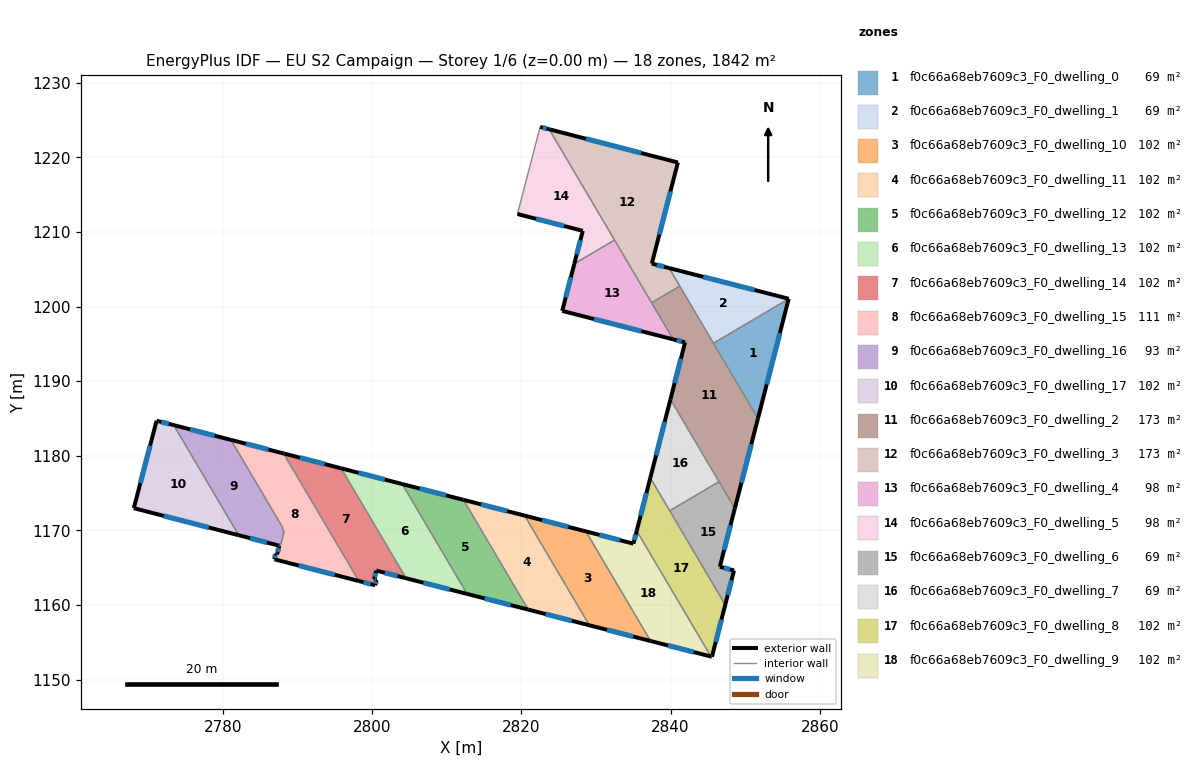
=== STOREY PLAN SPEC (per zone: floor XY polygon, exterior-wall plan segments, windows/doors) ===
zone 1: f0c66a68eb7609c3_F0_dwelling_0  (68.6 m²)
  floor: (2855.84, 1201.03) (2851.72, 1184.99) (2845.76, 1195.08)
  exterior wall: (2851.72, 1184.99) – (2855.84, 1201.03)  [16.6 m]
    window: (2852.89, 1189.57) – (2854.66, 1196.45)  [9.1 m²]
  interior walls: 2
zone 2: f0c66a68eb7609c3_F0_dwelling_1  (68.6 m²)
  floor: (2855.84, 1201.04) (2855.84, 1201.03) (2845.76, 1195.08) (2839.81, 1205.16)
  exterior wall: (2855.84, 1201.03) – (2855.84, 1201.04)  [0.0 m]
  exterior wall: (2855.84, 1201.04) – (2839.81, 1205.16)  [16.6 m]
    window: (2851.26, 1202.22) – (2844.39, 1203.98)  [9.1 m²]
  interior walls: 3
zone 3: f0c66a68eb7609c3_F0_dwelling_10  (102.3 m²)
  floor: (2828.66, 1169.86) (2837.33, 1155.17) (2829.13, 1157.27) (2820.45, 1171.98)
  exterior wall: (2829.13, 1157.27) – (2837.33, 1155.17)  [8.5 m]
    window: (2831.47, 1156.67) – (2834.99, 1155.77)  [4.7 m²]
  exterior wall: (2828.66, 1169.86) – (2820.45, 1171.98)  [8.5 m]
    window: (2826.31, 1170.46) – (2822.79, 1171.37)  [4.7 m²]
  interior walls: 2
zone 4: f0c66a68eb7609c3_F0_dwelling_11  (102.3 m²)
  floor: (2820.45, 1171.98) (2829.13, 1157.27) (2820.93, 1159.38) (2812.24, 1174.09)
  exterior wall: (2820.93, 1159.38) – (2829.13, 1157.27)  [8.5 m]
    window: (2823.27, 1158.78) – (2826.78, 1157.88)  [4.7 m²]
  exterior wall: (2820.45, 1171.98) – (2812.24, 1174.09)  [8.5 m]
    window: (2818.10, 1172.58) – (2814.59, 1173.49)  [4.7 m²]
  interior walls: 2
zone 5: f0c66a68eb7609c3_F0_dwelling_12  (102.3 m²)
  floor: (2812.24, 1174.09) (2820.93, 1159.38) (2812.74, 1161.48) (2804.04, 1176.21)
  exterior wall: (2812.74, 1161.48) – (2820.93, 1159.38)  [8.5 m]
    window: (2815.08, 1160.88) – (2818.59, 1159.98)  [4.7 m²]
  exterior wall: (2812.24, 1174.09) – (2804.04, 1176.21)  [8.5 m]
    window: (2809.90, 1174.70) – (2806.39, 1175.60)  [4.7 m²]
  interior walls: 2
zone 6: f0c66a68eb7609c3_F0_dwelling_13  (102.3 m²)
  floor: (2804.04, 1176.21) (2812.74, 1161.48) (2804.55, 1163.58) (2795.85, 1178.32)
  exterior wall: (2804.55, 1163.58) – (2812.74, 1161.48)  [8.5 m]
    window: (2806.89, 1162.98) – (2810.40, 1162.08)  [4.7 m²]
  exterior wall: (2804.04, 1176.21) – (2795.85, 1178.32)  [8.5 m]
    window: (2801.70, 1176.81) – (2798.19, 1177.71)  [4.7 m²]
  interior walls: 2
zone 7: f0c66a68eb7609c3_F0_dwelling_14  (102.3 m²)
  floor: (2795.85, 1178.32) (2804.55, 1163.58) (2800.56, 1164.61) (2800.26, 1163.44) (2800.60, 1163.35) (2800.42, 1162.64) (2798.23, 1163.21) (2788.13, 1180.31)
  exterior wall: (2800.42, 1162.64) – (2800.60, 1163.35)  [0.7 m]
    window: (2800.47, 1162.84) – (2800.55, 1163.15)  [0.4 m²]
  exterior wall: (2798.23, 1163.21) – (2800.42, 1162.64)  [2.3 m]
    window: (2798.85, 1163.04) – (2799.79, 1162.80)  [1.2 m²]
  exterior wall: (2795.85, 1178.32) – (2788.13, 1180.31)  [8.0 m]
    window: (2793.65, 1178.89) – (2790.34, 1179.74)  [4.4 m²]
  exterior wall: (2800.56, 1164.61) – (2804.55, 1163.58)  [4.1 m]
    window: (2801.70, 1164.31) – (2803.41, 1163.87)  [2.3 m²]
  exterior wall: (2800.26, 1163.44) – (2800.56, 1164.61)  [1.2 m]
    window: (2800.35, 1163.77) – (2800.47, 1164.27)  [0.7 m²]
  exterior wall: (2800.60, 1163.35) – (2800.26, 1163.44)  [0.4 m]
    window: (2800.51, 1163.38) – (2800.36, 1163.41)  [0.2 m²]
  interior walls: 2
zone 8: f0c66a68eb7609c3_F0_dwelling_15  (111.1 m²)
  floor: (2788.13, 1180.31) (2798.23, 1163.21) (2786.94, 1166.12) (2786.89, 1166.13) (2787.07, 1166.83) (2787.12, 1166.82) (2787.27, 1166.78) (2787.56, 1167.94) (2787.42, 1167.98) (2787.46, 1168.12) (2787.74, 1168.05) (2788.19, 1169.78) (2787.98, 1170.15) (2788.03, 1170.35) (2781.08, 1182.13)
  exterior wall: (2788.13, 1180.31) – (2781.08, 1182.13)  [7.3 m]
    window: (2786.12, 1180.83) – (2783.09, 1181.61)  [4.0 m²]
  exterior wall: (2786.94, 1166.12) – (2798.23, 1163.21)  [11.7 m]
    window: (2790.17, 1165.28) – (2795.00, 1164.04)  [6.4 m²]
  exterior wall: (2786.89, 1166.13) – (2786.94, 1166.12)  [0.1 m]
  exterior wall: (2787.07, 1166.83) – (2786.89, 1166.13)  [0.7 m]
    window: (2787.02, 1166.63) – (2786.94, 1166.33)  [0.4 m²]
  exterior wall: (2787.12, 1166.82) – (2787.07, 1166.83)  [0.1 m]
  exterior wall: (2787.27, 1166.78) – (2787.12, 1166.82)  [0.1 m]
    window: (2787.22, 1166.79) – (2787.16, 1166.81)  [0.1 m²]
  exterior wall: (2787.56, 1167.94) – (2787.27, 1166.78)  [1.2 m]
    window: (2787.48, 1167.61) – (2787.35, 1167.11)  [0.7 m²]
  exterior wall: (2787.42, 1167.98) – (2787.56, 1167.94)  [0.1 m]
    window: (2787.46, 1167.97) – (2787.52, 1167.95)  [0.1 m²]
  interior walls: 8
zone 9: f0c66a68eb7609c3_F0_dwelling_16  (93.4 m²)
  floor: (2781.08, 1182.13) (2788.03, 1170.35) (2787.98, 1170.15) (2788.19, 1169.78) (2788.08, 1169.37) (2787.74, 1168.05) (2787.46, 1168.12) (2787.42, 1167.98) (2782.13, 1169.35) (2773.41, 1184.10)
  exterior wall: (2781.08, 1182.13) – (2773.41, 1184.10)  [7.9 m]
    window: (2778.89, 1182.69) – (2775.60, 1183.54)  [4.4 m²]
  exterior wall: (2782.13, 1169.35) – (2787.42, 1167.98)  [5.5 m]
    window: (2783.64, 1168.96) – (2785.91, 1168.37)  [3.0 m²]
  interior walls: 8
zone 10: f0c66a68eb7609c3_F0_dwelling_17  (102.3 m²)
  floor: (2773.41, 1184.10) (2782.13, 1169.35) (2768.06, 1172.97) (2771.12, 1184.70)
  exterior wall: (2768.06, 1172.97) – (2782.13, 1169.35)  [14.5 m]
    window: (2772.08, 1171.94) – (2778.11, 1170.38)  [8.0 m²]
  exterior wall: (2771.12, 1184.70) – (2768.06, 1172.97)  [12.1 m]
    window: (2770.24, 1181.35) – (2768.94, 1176.32)  [6.7 m²]
  exterior wall: (2773.41, 1184.10) – (2771.12, 1184.70)  [2.4 m]
    window: (2772.76, 1184.27) – (2771.77, 1184.53)  [1.3 m²]
  interior walls: 1
zone 11: f0c66a68eb7609c3_F0_dwelling_2  (173.4 m²)
  floor: (2841.24, 1202.73) (2851.72, 1184.99) (2848.62, 1172.94) (2839.99, 1187.56) (2841.95, 1195.19) (2840.36, 1195.60) (2837.46, 1200.50)
  exterior wall: (2841.95, 1195.19) – (2839.99, 1187.56)  [7.9 m]
    window: (2841.39, 1193.01) – (2840.55, 1189.74)  [4.3 m²]
  exterior wall: (2840.36, 1195.60) – (2841.95, 1195.19)  [1.6 m]
    window: (2840.81, 1195.48) – (2841.49, 1195.31)  [0.9 m²]
  exterior wall: (2848.62, 1172.94) – (2851.72, 1184.99)  [12.4 m]
    window: (2849.50, 1176.38) – (2850.83, 1181.55)  [6.9 m²]
  interior walls: 6
zone 12: f0c66a68eb7609c3_F0_dwelling_3  (173.4 m²)
  floor: (2840.99, 1219.31) (2837.50, 1205.75) (2839.81, 1205.16) (2841.24, 1202.73) (2837.46, 1200.50) (2823.73, 1223.76)
  exterior wall: (2840.99, 1219.31) – (2823.73, 1223.76)  [17.8 m]
    window: (2836.06, 1220.58) – (2828.66, 1222.49)  [9.8 m²]
  exterior wall: (2837.50, 1205.75) – (2840.99, 1219.31)  [14.0 m]
    window: (2838.49, 1209.62) – (2839.99, 1215.43)  [7.7 m²]
  exterior wall: (2839.81, 1205.16) – (2837.50, 1205.75)  [2.4 m]
    window: (2839.15, 1205.33) – (2838.16, 1205.58)  [1.3 m²]
  interior walls: 4
zone 13: f0c66a68eb7609c3_F0_dwelling_4  (98.4 m²)
  floor: (2832.50, 1208.91) (2840.36, 1195.60) (2825.49, 1199.42) (2827.11, 1205.73)
  exterior wall: (2827.11, 1205.73) – (2825.49, 1199.42)  [6.5 m]
    window: (2826.64, 1203.92) – (2825.95, 1201.22)  [3.6 m²]
  exterior wall: (2825.49, 1199.42) – (2840.36, 1195.60)  [15.4 m]
    window: (2829.73, 1198.33) – (2836.11, 1196.69)  [8.5 m²]
  interior walls: 3
zone 14: f0c66a68eb7609c3_F0_dwelling_5  (98.4 m²)
  floor: (2823.73, 1223.76) (2832.50, 1208.91) (2827.11, 1205.73) (2828.24, 1210.14) (2819.48, 1212.40) (2822.53, 1224.07)
  exterior wall: (2828.24, 1210.14) – (2827.11, 1205.73)  [4.6 m]
    window: (2827.92, 1208.88) – (2827.43, 1206.99)  [2.5 m²]
  exterior wall: (2819.48, 1212.40) – (2828.24, 1210.14)  [9.0 m]
    window: (2821.98, 1211.76) – (2825.74, 1210.79)  [5.0 m²]
  exterior wall: (2823.73, 1223.76) – (2822.53, 1224.07)  [1.2 m]
    window: (2823.39, 1223.85) – (2822.87, 1223.98)  [0.7 m²]
  interior walls: 3
zone 15: f0c66a68eb7609c3_F0_dwelling_6  (68.8 m²)
  floor: (2846.50, 1176.53) (2848.62, 1172.94) (2846.61, 1165.12) (2848.51, 1164.62) (2847.34, 1160.02) (2839.90, 1172.62)
  exterior wall: (2848.51, 1164.62) – (2846.61, 1165.12)  [2.0 m]
    window: (2847.97, 1164.76) – (2847.15, 1164.98)  [1.1 m²]
  exterior wall: (2847.34, 1160.02) – (2848.51, 1164.62)  [4.7 m]
    window: (2847.67, 1161.34) – (2848.18, 1163.31)  [2.6 m²]
  exterior wall: (2846.61, 1165.12) – (2848.62, 1172.94)  [8.1 m]
    window: (2847.18, 1167.36) – (2848.05, 1170.71)  [4.4 m²]
  interior walls: 3
zone 16: f0c66a68eb7609c3_F0_dwelling_7  (68.8 m²)
  floor: (2839.99, 1187.56) (2846.50, 1176.53) (2839.90, 1172.62) (2837.29, 1177.04)
  exterior wall: (2839.99, 1187.56) – (2837.29, 1177.04)  [10.9 m]
    window: (2839.22, 1184.55) – (2838.06, 1180.04)  [6.0 m²]
  interior walls: 3
zone 17: f0c66a68eb7609c3_F0_dwelling_8  (102.3 m²)
  floor: (2837.29, 1177.04) (2847.34, 1160.02) (2845.55, 1153.06) (2845.41, 1153.09) (2835.47, 1169.94)
  exterior wall: (2837.29, 1177.04) – (2835.47, 1169.94)  [7.3 m]
    window: (2836.77, 1175.01) – (2835.99, 1171.97)  [4.0 m²]
  exterior wall: (2845.55, 1153.06) – (2847.34, 1160.02)  [7.2 m]
    window: (2846.06, 1155.05) – (2846.83, 1158.03)  [4.0 m²]
  exterior wall: (2845.41, 1153.09) – (2845.55, 1153.06)  [0.1 m]
    window: (2845.45, 1153.08) – (2845.52, 1153.07)  [0.1 m²]
  interior walls: 3
zone 18: f0c66a68eb7609c3_F0_dwelling_9  (102.3 m²)
  floor: (2835.47, 1169.94) (2845.41, 1153.09) (2837.33, 1155.17) (2828.66, 1169.86) (2835.03, 1168.22)
  exterior wall: (2835.47, 1169.94) – (2835.03, 1168.22)  [1.8 m]
    window: (2835.34, 1169.45) – (2835.15, 1168.71)  [1.0 m²]
  exterior wall: (2837.33, 1155.17) – (2845.41, 1153.09)  [8.3 m]
    window: (2839.64, 1154.58) – (2843.11, 1153.69)  [4.6 m²]
  exterior wall: (2835.03, 1168.22) – (2828.66, 1169.86)  [6.6 m]
    window: (2833.21, 1168.69) – (2830.48, 1169.39)  [3.6 m²]
  interior walls: 2

=== DERIVED (storey summary) ===
Building: EU S2 Campaign
Storey: 1 of 6  (floor level z = 0.00 m)
Storey gross floor area: 1841.5 m²
Zones on this storey: 18
  - f0c66a68eb7609c3_F0_dwelling_0: floor 68.6 m²; exterior wall 16.6 m (49.7 m²); 1 window(s) 9.1 m²; WWR 18.4%
  - f0c66a68eb7609c3_F0_dwelling_1: floor 68.6 m²; exterior wall 16.6 m (49.7 m²); 1 window(s) 9.1 m²; WWR 18.4%
  - f0c66a68eb7609c3_F0_dwelling_10: floor 102.3 m²; exterior wall 16.9 m (50.8 m²); 2 window(s) 9.3 m²; WWR 18.4%
  - f0c66a68eb7609c3_F0_dwelling_11: floor 102.3 m²; exterior wall 16.9 m (50.8 m²); 2 window(s) 9.3 m²; WWR 18.4%
  - f0c66a68eb7609c3_F0_dwelling_12: floor 102.3 m²; exterior wall 16.9 m (50.8 m²); 2 window(s) 9.3 m²; WWR 18.4%
  - f0c66a68eb7609c3_F0_dwelling_13: floor 102.3 m²; exterior wall 16.9 m (50.7 m²); 2 window(s) 9.3 m²; WWR 18.4%
  - f0c66a68eb7609c3_F0_dwelling_14: floor 102.3 m²; exterior wall 16.6 m (49.9 m²); 6 window(s) 9.2 m²; WWR 18.4%
  - f0c66a68eb7609c3_F0_dwelling_15: floor 111.1 m²; exterior wall 21.3 m (63.8 m²); 6 window(s) 11.7 m²; WWR 18.3%
  - f0c66a68eb7609c3_F0_dwelling_16: floor 93.4 m²; exterior wall 13.4 m (40.1 m²); 2 window(s) 7.4 m²; WWR 18.4%
  - f0c66a68eb7609c3_F0_dwelling_17: floor 102.3 m²; exterior wall 29.0 m (87.0 m²); 3 window(s) 16.0 m²; WWR 18.4%
  - f0c66a68eb7609c3_F0_dwelling_2: floor 173.4 m²; exterior wall 22.0 m (65.9 m²); 3 window(s) 12.1 m²; WWR 18.4%
  - f0c66a68eb7609c3_F0_dwelling_3: floor 173.4 m²; exterior wall 34.2 m (102.6 m²); 3 window(s) 18.8 m²; WWR 18.4%
  - f0c66a68eb7609c3_F0_dwelling_4: floor 98.4 m²; exterior wall 21.9 m (65.6 m²); 2 window(s) 12.0 m²; WWR 18.4%
  - f0c66a68eb7609c3_F0_dwelling_5: floor 98.4 m²; exterior wall 14.9 m (44.6 m²); 3 window(s) 8.2 m²; WWR 18.4%
  - f0c66a68eb7609c3_F0_dwelling_6: floor 68.8 m²; exterior wall 14.8 m (44.4 m²); 3 window(s) 8.1 m²; WWR 18.4%
  - f0c66a68eb7609c3_F0_dwelling_7: floor 68.8 m²; exterior wall 10.9 m (32.6 m²); 1 window(s) 6.0 m²; WWR 18.4%
  - f0c66a68eb7609c3_F0_dwelling_8: floor 102.3 m²; exterior wall 14.7 m (44.0 m²); 3 window(s) 8.1 m²; WWR 18.4%
  - f0c66a68eb7609c3_F0_dwelling_9: floor 102.3 m²; exterior wall 16.7 m (50.1 m²); 3 window(s) 9.2 m²; WWR 18.4%
Zone adjacency (shared interzone walls):
  - f0c66a68eb7609c3_F0_dwelling_0 ↔ f0c66a68eb7609c3_F0_dwelling_1
  - f0c66a68eb7609c3_F0_dwelling_0 ↔ f0c66a68eb7609c3_F0_dwelling_2
  - f0c66a68eb7609c3_F0_dwelling_1 ↔ f0c66a68eb7609c3_F0_dwelling_2
  - f0c66a68eb7609c3_F0_dwelling_1 ↔ f0c66a68eb7609c3_F0_dwelling_3
  - f0c66a68eb7609c3_F0_dwelling_10 ↔ f0c66a68eb7609c3_F0_dwelling_11
  - f0c66a68eb7609c3_F0_dwelling_10 ↔ f0c66a68eb7609c3_F0_dwelling_9
  - f0c66a68eb7609c3_F0_dwelling_11 ↔ f0c66a68eb7609c3_F0_dwelling_12
  - f0c66a68eb7609c3_F0_dwelling_12 ↔ f0c66a68eb7609c3_F0_dwelling_13
  - f0c66a68eb7609c3_F0_dwelling_13 ↔ f0c66a68eb7609c3_F0_dwelling_14
  - f0c66a68eb7609c3_F0_dwelling_14 ↔ f0c66a68eb7609c3_F0_dwelling_15
  - f0c66a68eb7609c3_F0_dwelling_15 ↔ f0c66a68eb7609c3_F0_dwelling_16
  - f0c66a68eb7609c3_F0_dwelling_16 ↔ f0c66a68eb7609c3_F0_dwelling_17
  - f0c66a68eb7609c3_F0_dwelling_2 ↔ f0c66a68eb7609c3_F0_dwelling_3
  - f0c66a68eb7609c3_F0_dwelling_2 ↔ f0c66a68eb7609c3_F0_dwelling_4
  - f0c66a68eb7609c3_F0_dwelling_2 ↔ f0c66a68eb7609c3_F0_dwelling_6
  - f0c66a68eb7609c3_F0_dwelling_2 ↔ f0c66a68eb7609c3_F0_dwelling_7
  - f0c66a68eb7609c3_F0_dwelling_3 ↔ f0c66a68eb7609c3_F0_dwelling_4
  - f0c66a68eb7609c3_F0_dwelling_3 ↔ f0c66a68eb7609c3_F0_dwelling_5
  - f0c66a68eb7609c3_F0_dwelling_4 ↔ f0c66a68eb7609c3_F0_dwelling_5
  - f0c66a68eb7609c3_F0_dwelling_6 ↔ f0c66a68eb7609c3_F0_dwelling_7
  - f0c66a68eb7609c3_F0_dwelling_6 ↔ f0c66a68eb7609c3_F0_dwelling_8
  - f0c66a68eb7609c3_F0_dwelling_7 ↔ f0c66a68eb7609c3_F0_dwelling_8
  - f0c66a68eb7609c3_F0_dwelling_8 ↔ f0c66a68eb7609c3_F0_dwelling_9